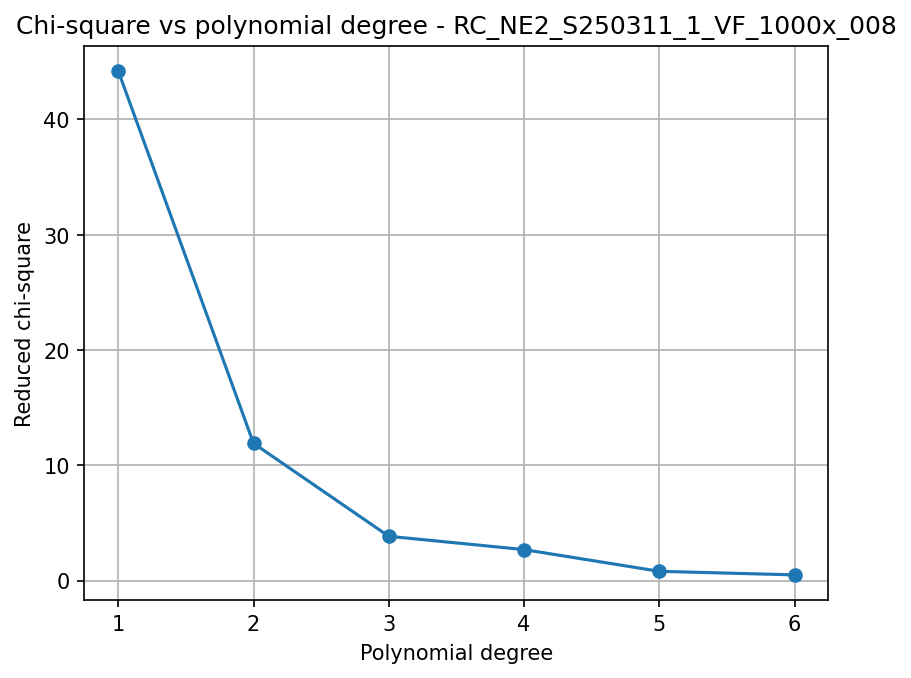

Values plotted in this chart, from the file beside it:
poly_degree, chi2_red_poly
1, 44.21
2, 11.91
3, 3.847
4, 2.693
5, 0.8084
6, 0.4991
